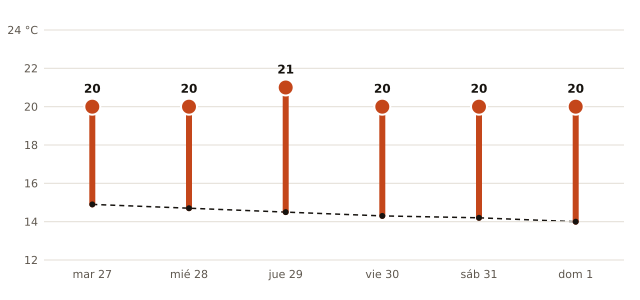

The file beside this chart, header and first rows:
fecha, máxima_prevista_C, máxima_normal_1991_2020_C
2026-10-27, 20, 14.9
2026-10-28, 20, 14.7
2026-10-29, 21, 14.5
2026-10-30, 20, 14.3
2026-10-31, 20, 14.2
2026-11-01, 20, 14.0
